6-way image classification set "AugmentedImages" from GitHub (Rishit-5/CaneSense); label vocabulary: left turn only, railroad crossing, right turn only, speed limit, stop sign, yield.

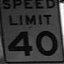
Label: speed limit

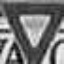
Label: yield

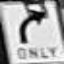
Label: right turn only

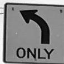
Label: left turn only

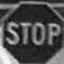
Label: stop sign

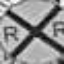
Label: railroad crossing
